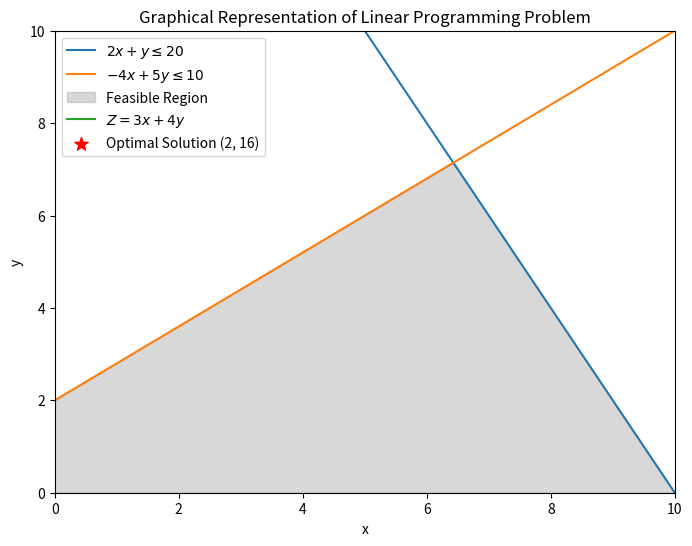

The script that saved this image:
import matplotlib.pyplot as plt
import numpy as np

# Define the objective function coefficients (Z = cx + dy)
c = 3
d = 4

# Define the constraints (in the form ax + by <= c)
constraint1 = {'a': 2, 'b': 1, 'c': 20}  # 2x + y <= 20
constraint2 = {'a': -4, 'b': 5, 'c': 10}  # -4x + 5y <= 10

# Calculate the feasible region
x = np.linspace(0, 10, 400)  # Range of x values

# Constraint 1: 2x + y <= 20
y1 = (constraint1['c'] - constraint1['a']*x) / constraint1['b']

# Constraint 2: -4x + 5y <= 10
y2 = (constraint2['c'] - constraint2['a']*x) / constraint2['b']

# Plotting the constraints and feasible region
plt.figure(figsize=(8, 6))

plt.plot(x, y1, label=r'$2x + y \leq 20$')
plt.plot(x, y2, label=r'$-4x + 5y \leq 10$')
plt.fill_between(x, 0, np.minimum(y1, y2), where=(y1 > 0) & (y2 > 0), color='gray', alpha=0.3, label='Feasible Region')
plt.xlim((0, 10))
plt.ylim((0, 10))
plt.xlabel('x')
plt.ylabel('y')
plt.legend()
plt.title('Graphical Representation of Linear Programming Problem')

# Plot the objective function Z = cx + dy for some values of x and corresponding y in the feasible region
Z = c*x + d*y1  # Using y1 as it represents the upper bound of feasible y values
plt.plot(x, Z, label=r'$Z = 3x + 4y$')
optimal_x = 2
optimal_y = 16
plt.scatter(optimal_x, optimal_y, color='red', marker='*', s=100, label='Optimal Solution (2, 16)')

plt.legend()
plt.show()
            